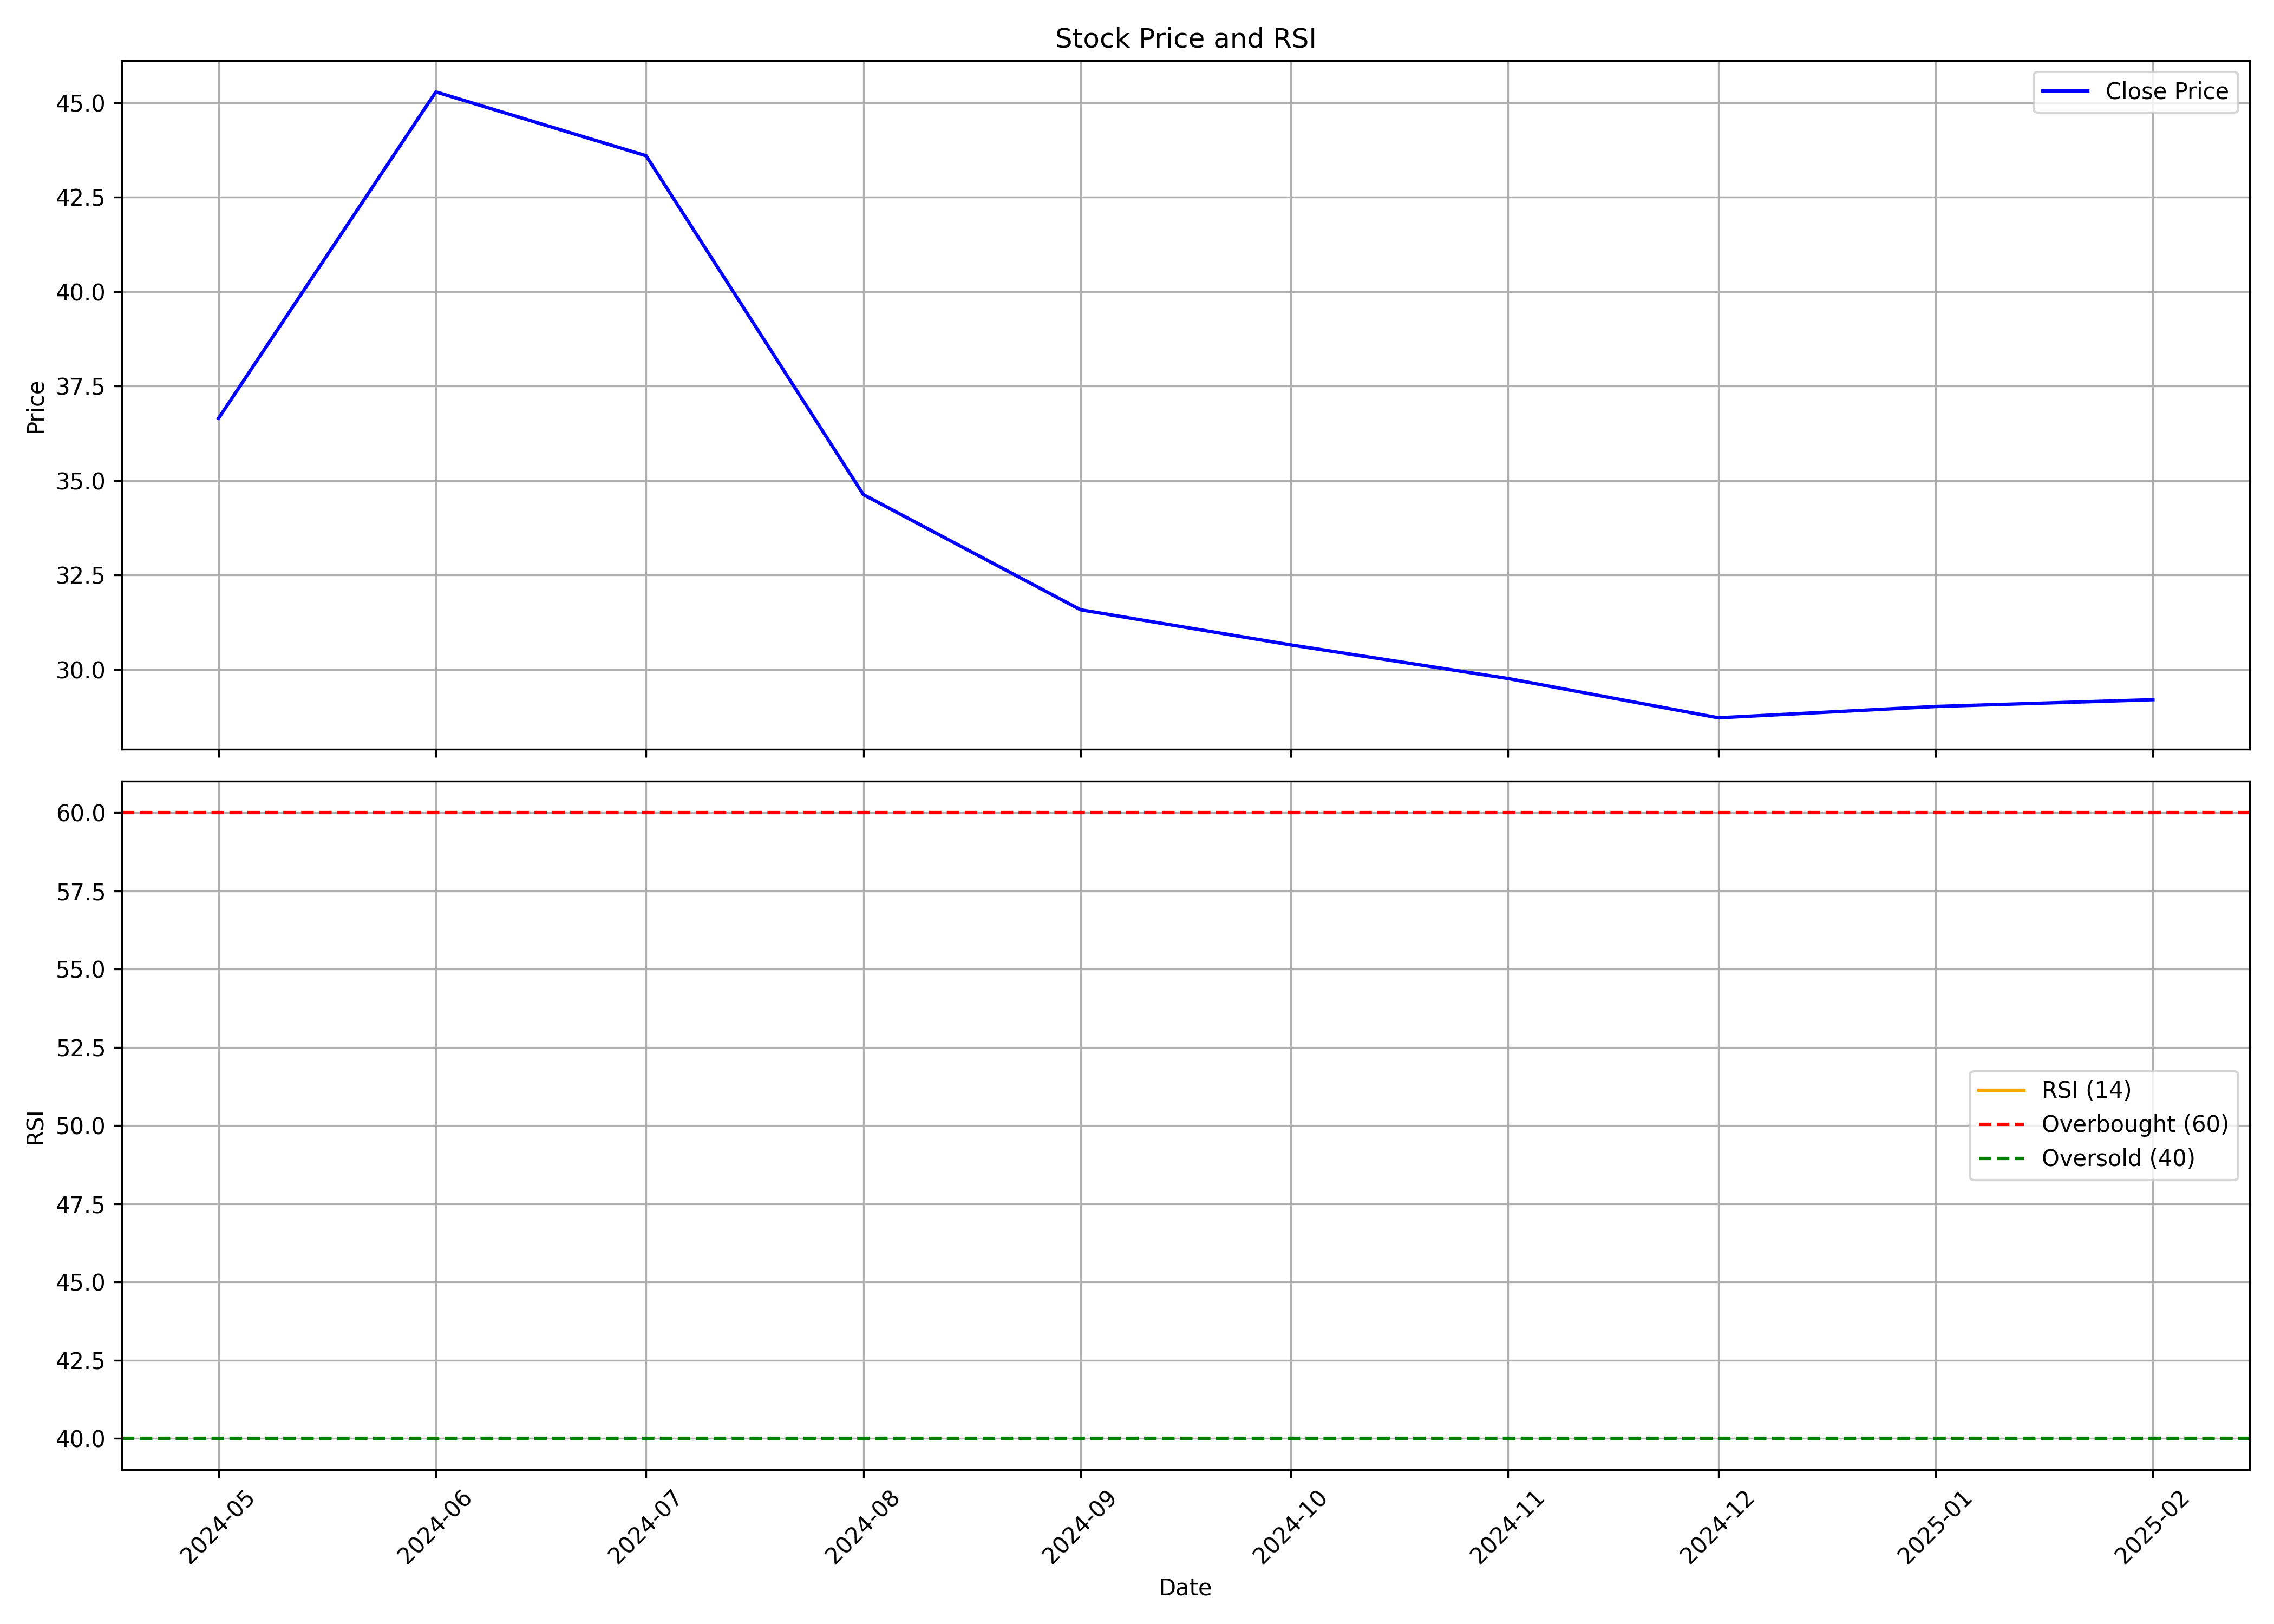

The file beside this chart, header and first rows:
, date, symbol, open, high, low, close, volume, rsi
0, 2024-05-01, UDAICEMENT, 39.9, 42.75, 36.0, 36.65, 18168666, 
1, 2024-06-01, UDAICEMENT, 38.3, 48.6, 33.15, 45.29, 56494295, 
2, 2024-07-01, UDAICEMENT, 45.72, 48.6, 39.48, 43.6, 34954848, 
3, 2024-08-01, UDAICEMENT, 37.4, 40.14, 33.38, 34.63, 43516985, 
4, 2024-09-01, UDAICEMENT, 35.0, 35.09, 31.47, 31.58, 12077387, 
5, 2024-10-01, UDAICEMENT, 31.9, 32.73, 27.89, 30.65, 8508006, 
6, 2024-11-01, UDAICEMENT, 30.65, 31.3, 27.12, 29.76, 5163273, 
7, 2024-12-01, UDAICEMENT, 30.25, 32.28, 27.8, 28.72, 7655127, 
8, 2025-01-01, UDAICEMENT, 29.24, 32.81, 26.9, 29.02, 9144007, 
9, 2025-02-01, UDAICEMENT, 29.24, 29.9, 28.07, 29.2, 1571666, 
